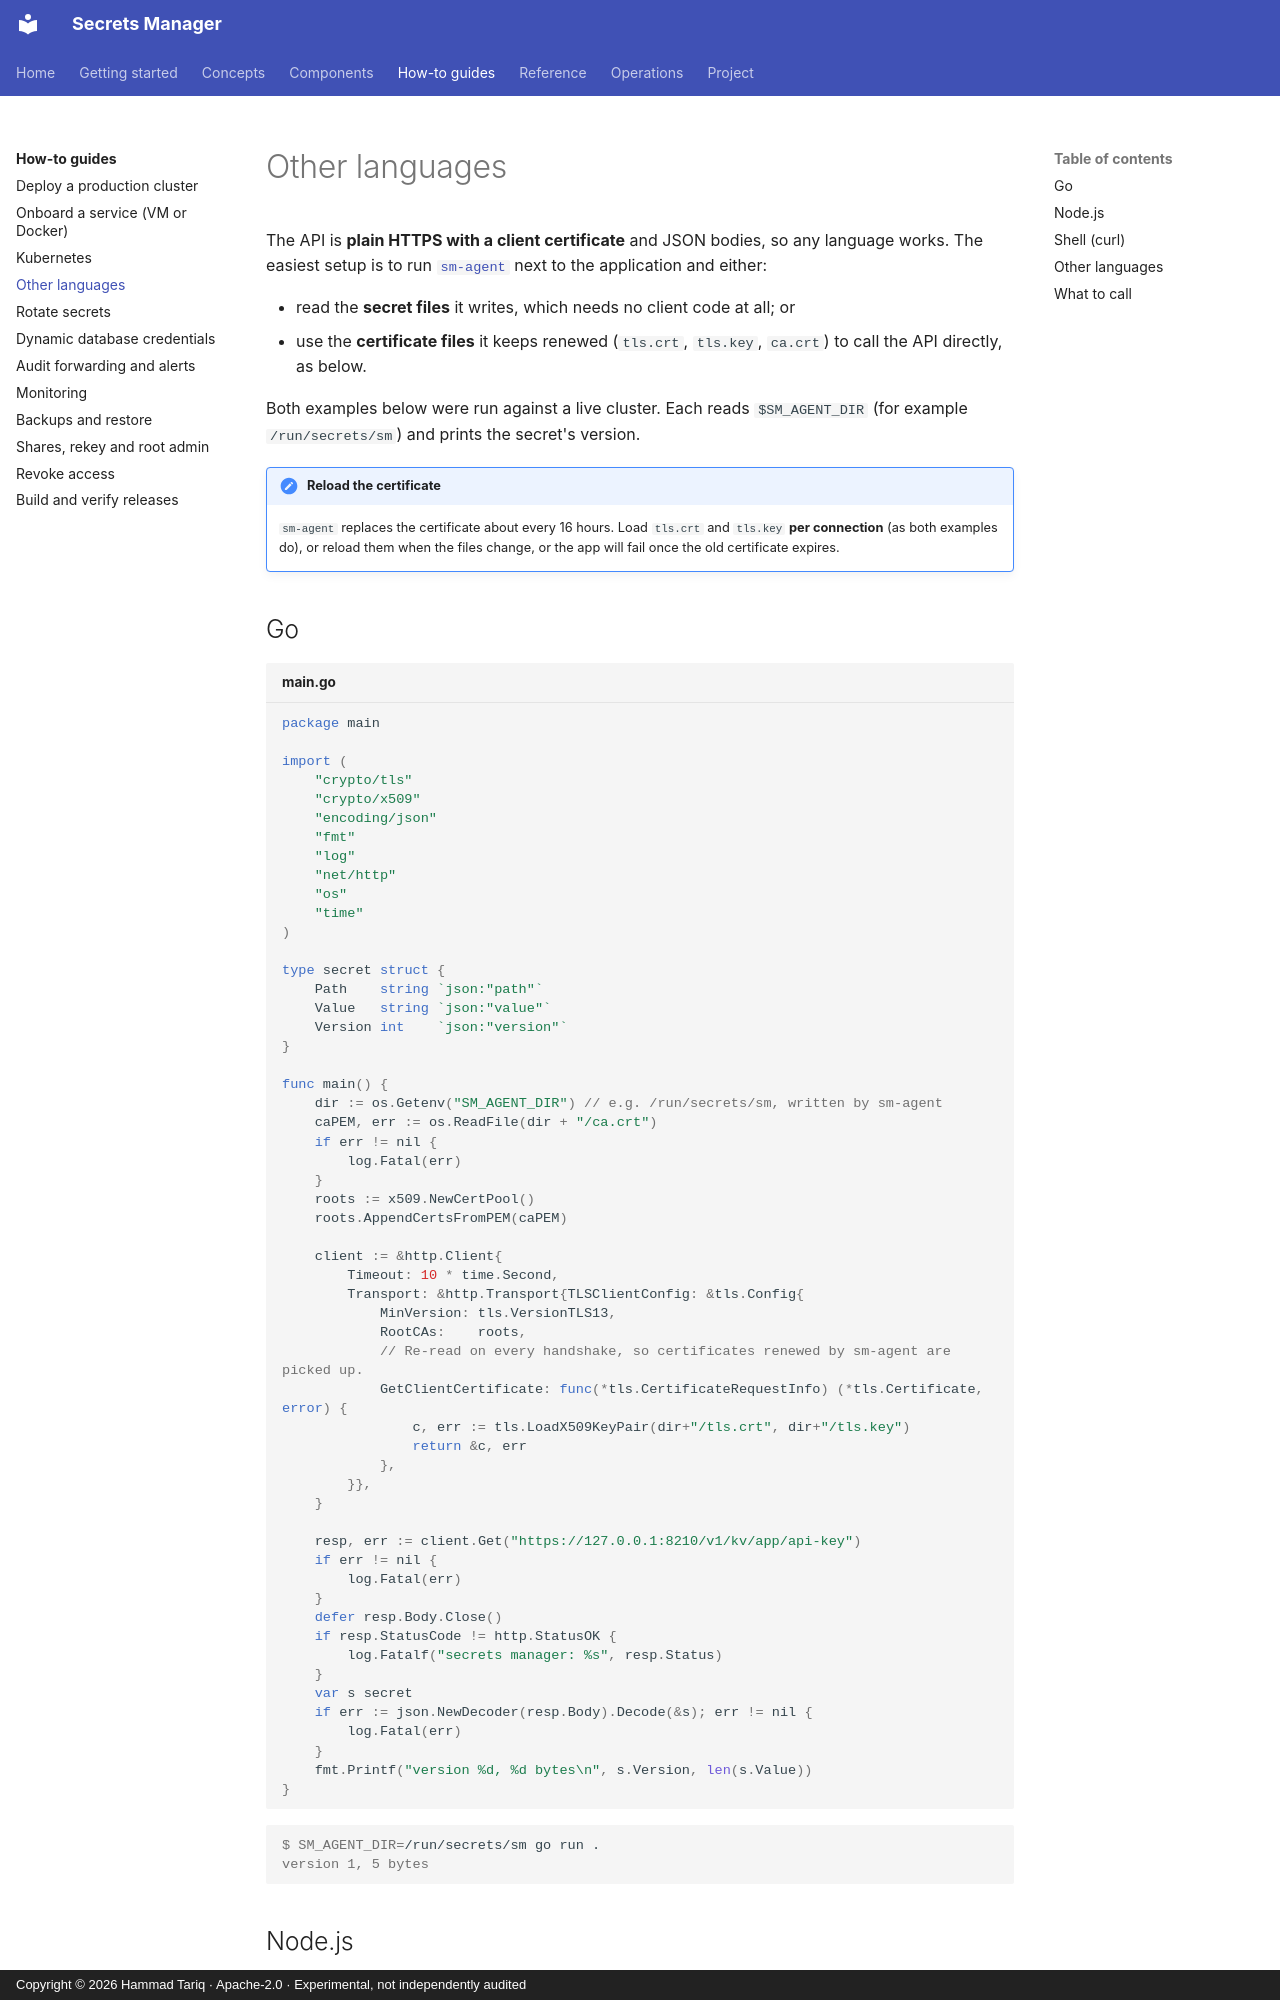

repository: hamad-tariq/SecretsManager · page: guides/other-languages/index.html · generator: mkdocs · copyright: Copyright © 2026 Hammad Tariq · Apache-2.0 · Experimental, not independently audited

# Other languages

The API is **plain HTTPS with a client certificate** and JSON bodies, so any language works. The easiest setup is to run [`sm-agent`](../components/sm-agent.md) next to the application and either:

- read the **secret files** it writes, which needs no client code at all; or
- use the **certificate files** it keeps renewed (`tls.crt`, `tls.key`, `ca.crt`) to call the API directly, as below.

Both examples below were run against a live cluster. Each reads `$SM_AGENT_DIR` (for example `/run/secrets/sm`) and prints the secret's version.

!!! important "Reload the certificate"
    `sm-agent` replaces the certificate about every 16 hours. Load `tls.crt` and `tls.key` **per connection** (as both examples do), or reload them when the files change, or the app will fail once the old certificate expires.

## Go

```go title="main.go"
package main

import (
	"crypto/tls"
	"crypto/x509"
	"encoding/json"
	"fmt"
	"log"
	"net/http"
	"os"
	"time"
)

type secret struct {
	Path    string `json:"path"`
	Value   string `json:"value"`
	Version int    `json:"version"`
}

func main() {
	dir := os.Getenv("SM_AGENT_DIR") // e.g. /run/secrets/sm, written by sm-agent
	caPEM, err := os.ReadFile(dir + "/ca.crt")
	if err != nil {
		log.Fatal(err)
	}
	roots := x509.NewCertPool()
	roots.AppendCertsFromPEM(caPEM)

	client := &http.Client{
		Timeout: 10 * time.Second,
		Transport: &http.Transport{TLSClientConfig: &tls.Config{
			MinVersion: tls.VersionTLS13,
			RootCAs:    roots,
			// Re-read on every handshake, so certificates renewed by sm-agent are picked up.
			GetClientCertificate: func(*tls.CertificateRequestInfo) (*tls.Certificate, error) {
				c, err := tls.LoadX509KeyPair(dir+"/tls.crt", dir+"/tls.key")
				return &c, err
			},
		}},
	}

	resp, err := client.Get("https://127.0.0.1:8210/v1/kv/app/api-key")
	if err != nil {
		log.Fatal(err)
	}
	defer resp.Body.Close()
	if resp.StatusCode != http.StatusOK {
		log.Fatalf("secrets manager: %s", resp.Status)
	}
	var s secret
	if err := json.NewDecoder(resp.Body).Decode(&s); err != nil {
		log.Fatal(err)
	}
	fmt.Printf("version %d, %d bytes\n", s.Version, len(s.Value))
}
```

```console
$ SM_AGENT_DIR=/run/secrets/sm go run .
version 1, 5 bytes
```
